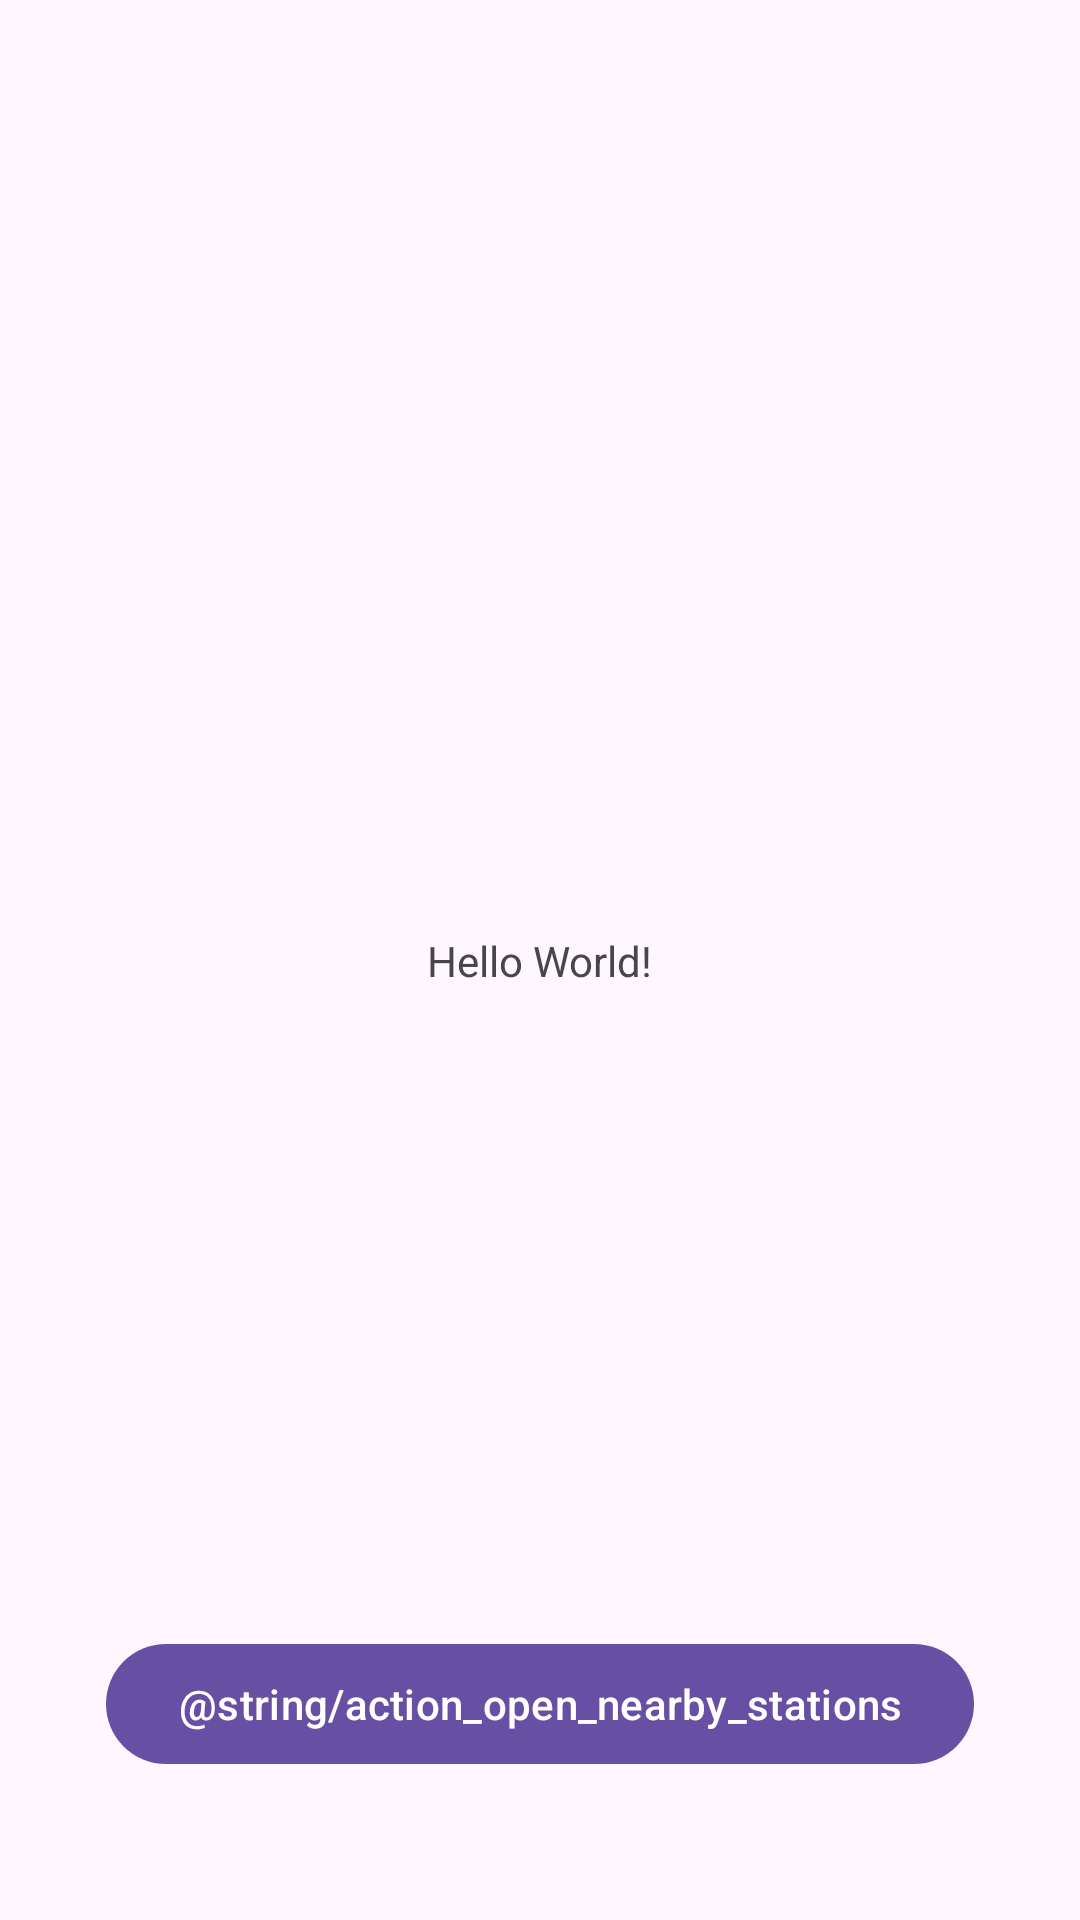

Write the Android layout XML for this screen, with the resource values it uses.
<!-- AndroidManifest.xml: application theme Theme.SmartSolarMicrogrid -->
<!-- res/layout/activity_main.xml -->
<?xml version="1.0" encoding="utf-8"?>
<androidx.constraintlayout.widget.ConstraintLayout xmlns:android="http://schemas.android.com/apk/res/android"
    xmlns:app="http://schemas.android.com/apk/res-auto"
    xmlns:tools="http://schemas.android.com/tools"
    android:id="@+id/main"
    android:layout_width="match_parent"
    android:layout_height="match_parent"
    tools:context=".MainActivity">

    <TextView
        android:layout_width="wrap_content"
        android:layout_height="wrap_content"
        android:text="Hello World!"
        app:layout_constraintBottom_toBottomOf="parent"
        app:layout_constraintEnd_toEndOf="parent"
        app:layout_constraintStart_toStartOf="parent"
        app:layout_constraintTop_toTopOf="parent" />

    
    <com.google.android.material.button.MaterialButton
        android:id="@+id/openNearbyStationsButton"
        android:layout_width="wrap_content"
        android:layout_height="wrap_content"
        android:layout_marginBottom="48dp"
        android:text="@string/action_open_nearby_stations"
        app:layout_constraintBottom_toBottomOf="parent"
        app:layout_constraintEnd_toEndOf="parent"
        app:layout_constraintStart_toStartOf="parent" />

</androidx.constraintlayout.widget.ConstraintLayout>
<!-- resources referenced by this layout -->
<resources>
  <style name="Theme.SmartSolarMicrogrid" parent="Base.Theme.SmartSolarMicrogrid" />
  <style name="Base.Theme.SmartSolarMicrogrid" parent="Theme.Material3.DayNight.NoActionBar">
          
          
      </style>
</resources>
